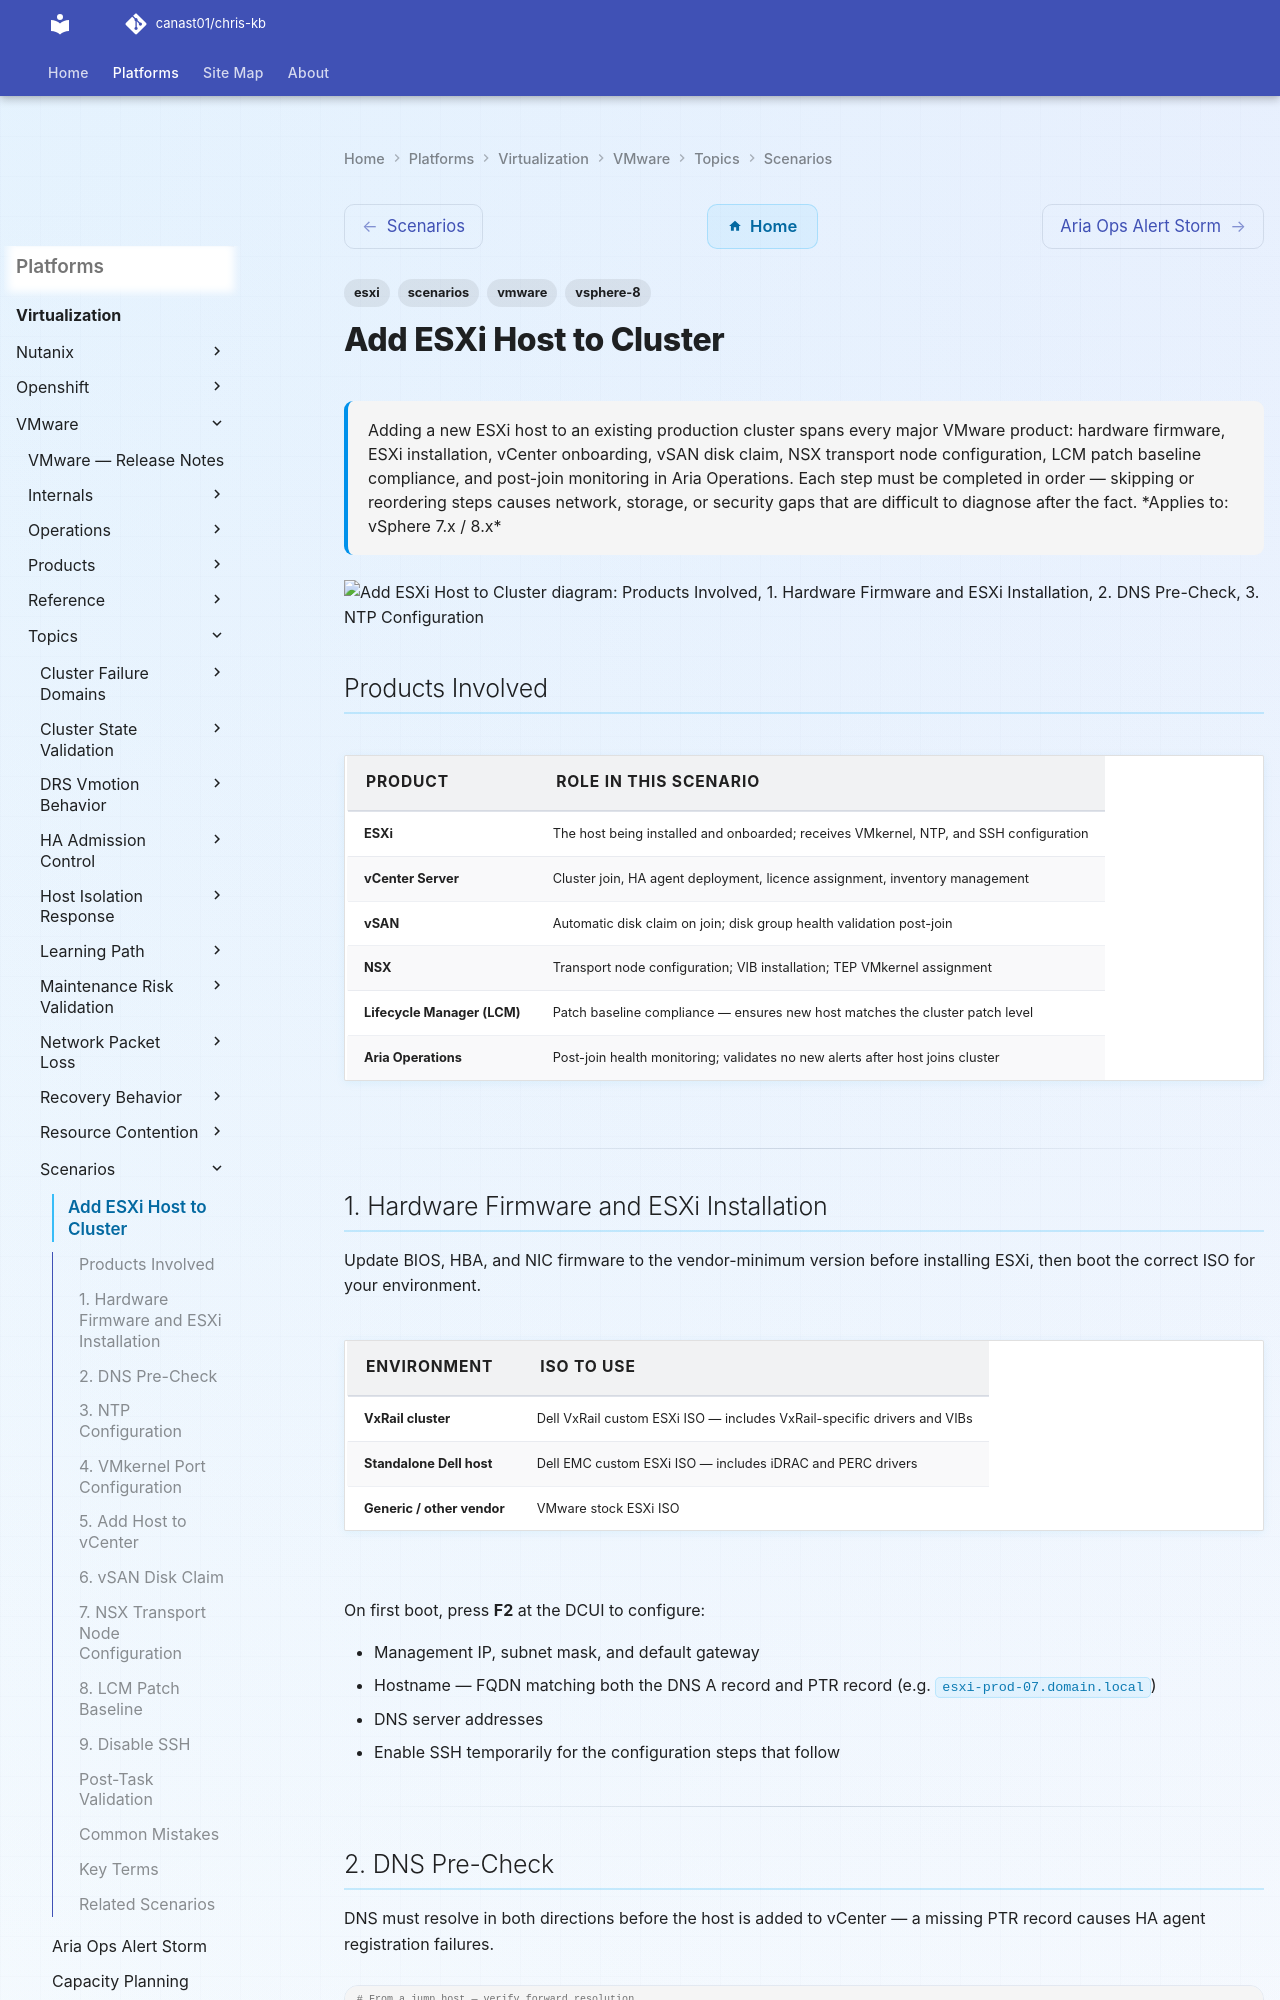

repository: canast01/chris-kb · page: virtualization/vmware/topics/scenarios/add-esxi-host-to-cluster/index.html · generator: mkdocs

---
tags:
  - esxi
  - scenarios
  - vmware
  - vsphere-8
---
# Add ESXi Host to Cluster

<div class="kb-summary">
Adding a new ESXi host to an existing production cluster spans every major VMware product: hardware
firmware, ESXi installation, vCenter onboarding, vSAN disk claim, NSX transport node configuration,
LCM patch baseline compliance, and post-join monitoring in Aria Operations. Each step must be
completed in order — skipping or reordering steps causes network, storage, or security gaps that
are difficult to diagnose after the fact.
</div>
